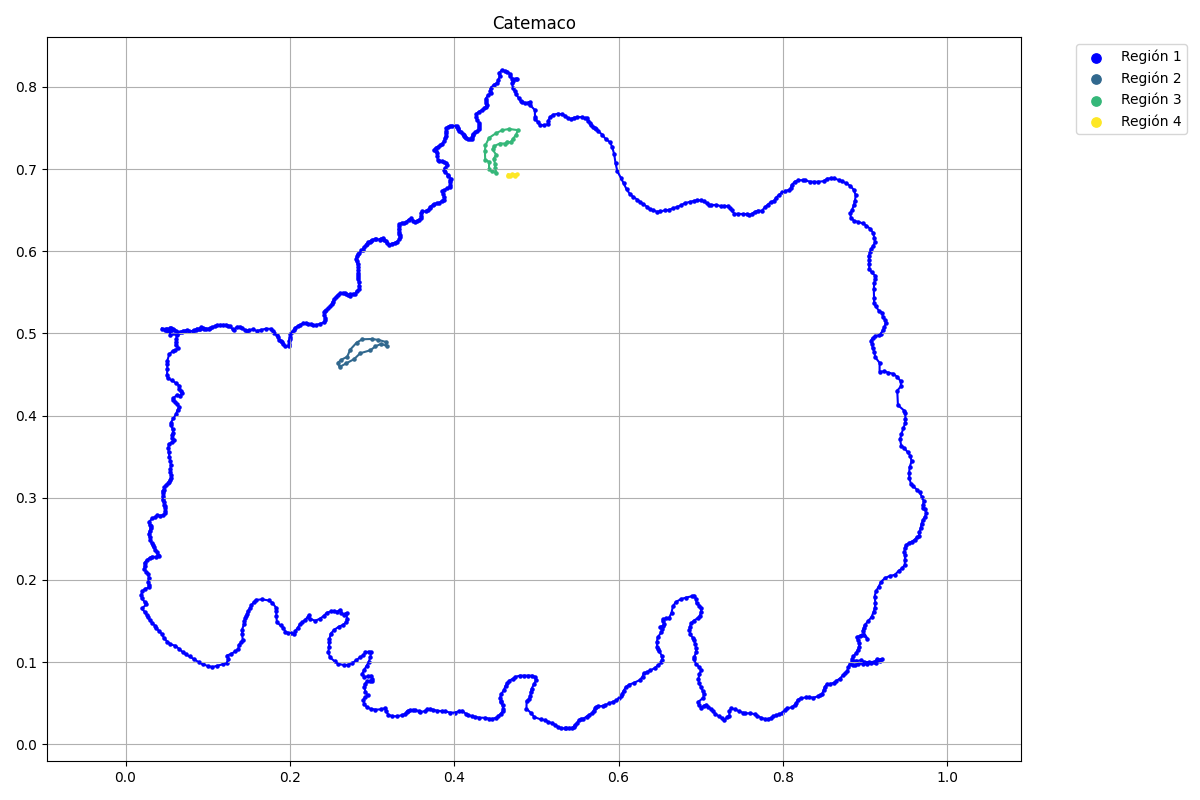

The file beside this chart, header and first rows:
x, y, flag
0.04437, 0.5057, 1
0.0479, 0.5043, 1
0.05079, 0.503, 1
0.05384, 0.5016, 1
0.05448, 0.4985, 1
0.06219, 0.4985, 1
0.06187, 0.4929, 1
0.06122, 0.4892, 1
0.0609, 0.4857, 1
0.06411, 0.4826, 1
0.06026, 0.4796, 1
0.05769, 0.4789, 1
0.05304, 0.4744, 1
0.05079, 0.4664, 1
0.05047, 0.4629, 1
0.05095, 0.4571, 1
0.05047, 0.4497, 1
0.05127, 0.4457, 1
0.05625, 0.443, 1
0.06138, 0.4396, 1
0.0654, 0.4364, 1
0.06491, 0.4322, 1
0.0678, 0.4298, 1
0.06893, 0.4271, 1
0.06604, 0.424, 1
0.06267, 0.4253, 1
0.05801, 0.421, 1
0.05834, 0.4189, 1
0.06042, 0.4171, 1
0.06251, 0.4136, 1
0.0654, 0.4108, 1
0.06331, 0.4069, 1
0.06138, 0.4015, 1
0.05834, 0.397, 1
0.05529, 0.3915, 1
0.05577, 0.3884, 1
0.05721, 0.3833, 1
0.05801, 0.3791, 1
0.05673, 0.3769, 1
0.05673, 0.3727, 1
0.05914, 0.3698, 1
0.05641, 0.3674, 1
0.05256, 0.3655, 1
0.05224, 0.3608, 1
0.0524, 0.3558, 1
0.05352, 0.3492, 1
0.05448, 0.3449, 1
0.05513, 0.3399, 1
0.05464, 0.3353, 1
0.05448, 0.3309, 1
0.05545, 0.3275, 1
0.05513, 0.3244, 1
0.05384, 0.3216, 1
0.05336, 0.319, 1
0.0516, 0.3177, 1
0.04919, 0.3158, 1
0.0471, 0.3129, 1
0.04694, 0.3101, 1
0.04502, 0.3085, 1
0.0455, 0.3056, 1
... 947 more rows
